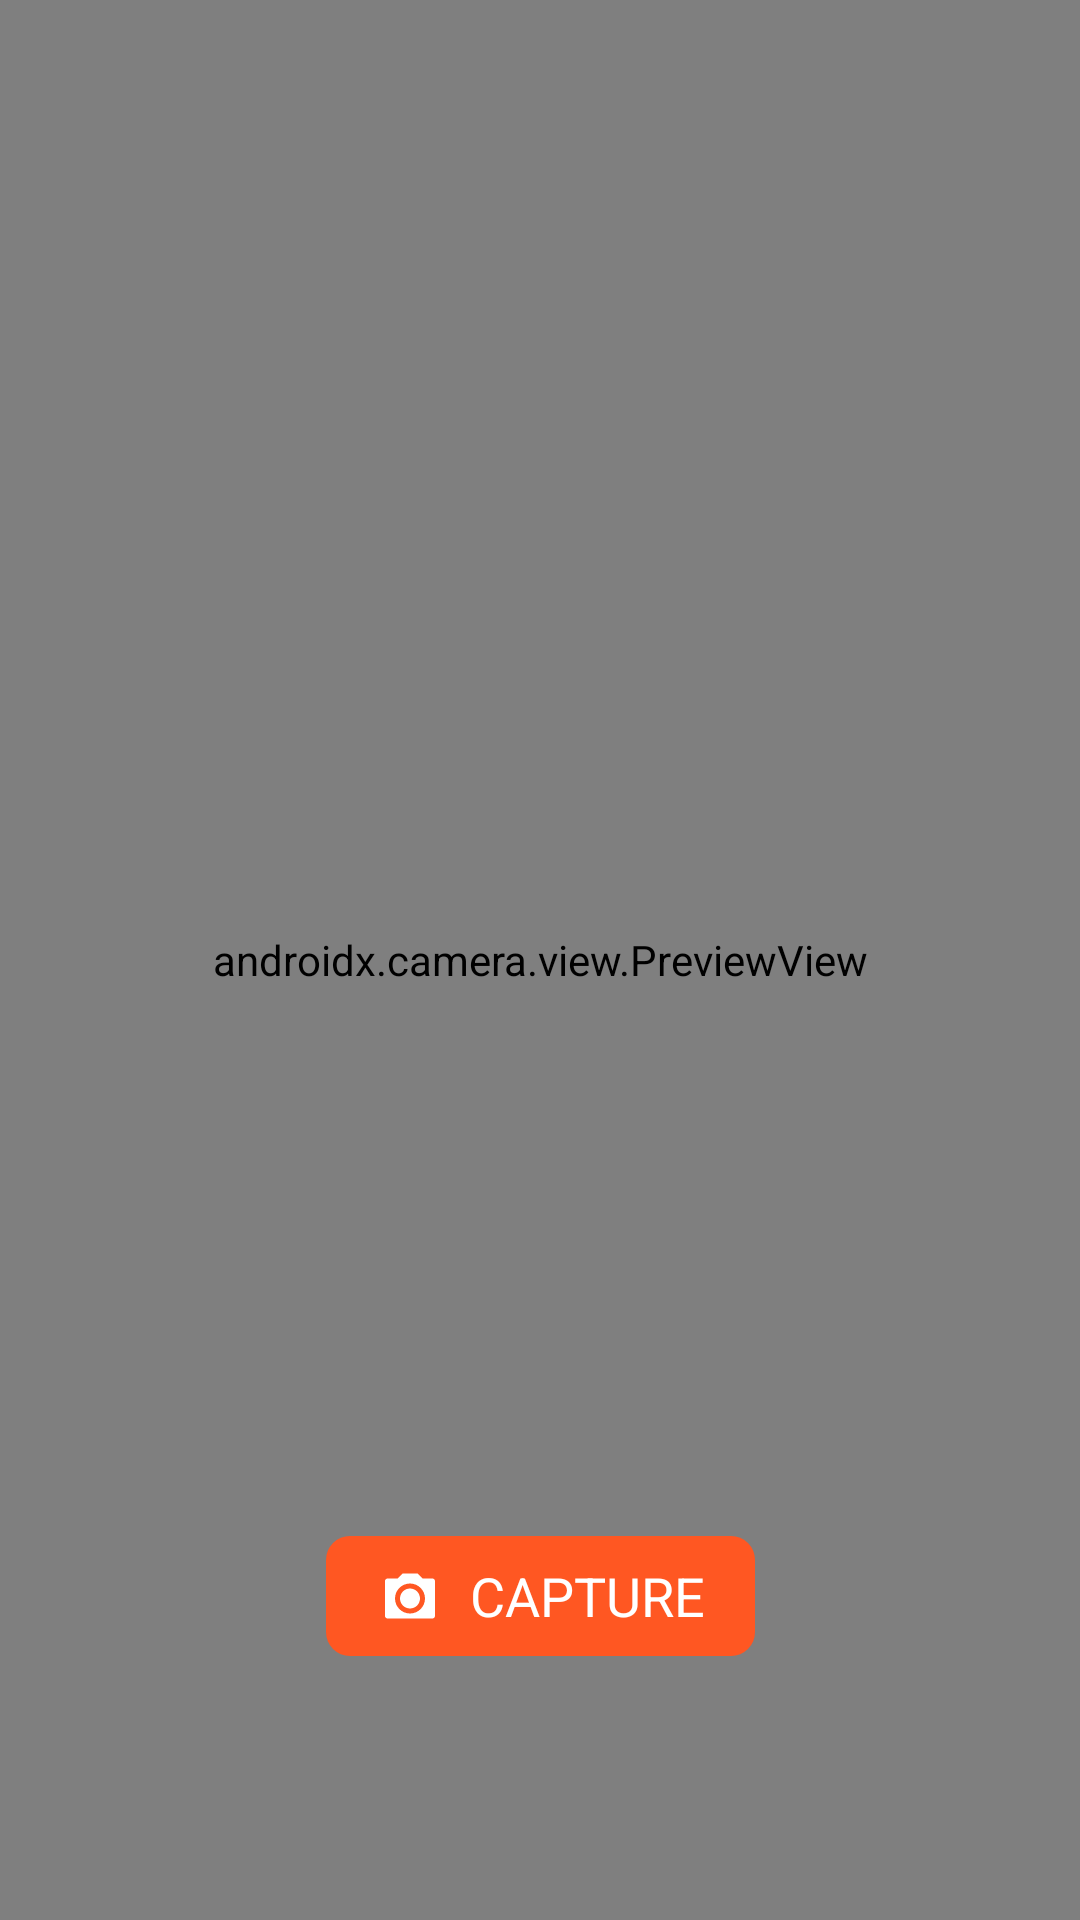

The Android layout XML behind this screen, and the referenced resources:
<!-- AndroidManifest.xml: application theme Theme.CameraFun -->
<!-- res/layout/fragment_capture_camera.xml -->
<?xml version="1.0" encoding="utf-8"?>
<layout xmlns:android="http://schemas.android.com/apk/res/android"
    xmlns:tools="http://schemas.android.com/tools"
    xmlns:app="http://schemas.android.com/apk/res-auto">

    <data>

    </data>

    <androidx.constraintlayout.widget.ConstraintLayout
        android:layout_width="match_parent"
        android:layout_height="match_parent"
       >


        <androidx.camera.view.PreviewView
            android:id="@+id/cameraView"
            android:layout_width="0dp"
            android:layout_height="0dp"
            app:layout_constraintBottom_toBottomOf="parent"
            app:layout_constraintLeft_toLeftOf="parent"
            app:layout_constraintRight_toRightOf="parent"
            app:layout_constraintTop_toTopOf="parent" />





        <TextView
            android:id="@+id/iv_capture"
            android:layout_width="wrap_content"
            android:layout_height="wrap_content"
            android:background="@drawable/background_orange_rounded_8"
            android:gravity="center_horizontal|center_vertical"
            android:paddingHorizontal="8dp"
            android:text="CAPTURE  "
            android:textColor="@color/white"
            android:textSize="18sp"
            app:drawableStartCompat="@drawable/icon_camera_24"
            app:layout_constraintLeft_toLeftOf="@id/leftGuideline"
            app:layout_constraintRight_toRightOf="@id/rightGuideline"
            app:layout_constraintTop_toBottomOf="@id/bottomGuideline" />

        <androidx.constraintlayout.widget.Guideline
            android:id="@+id/leftGuideline"
            android:layout_width="wrap_content"
            android:layout_height="wrap_content"
            android:orientation="vertical"
            app:layout_constraintGuide_begin="16dp" />

        <androidx.constraintlayout.widget.Guideline
            android:id="@+id/topGuideline"
            android:layout_width="wrap_content"
            android:layout_height="wrap_content"
            android:orientation="horizontal"
            app:layout_constraintGuide_begin="16dp" />

        <androidx.constraintlayout.widget.Guideline
            android:id="@+id/rightGuideline"
            android:layout_width="wrap_content"
            android:layout_height="wrap_content"
            android:orientation="vertical"
            app:layout_constraintGuide_end="16dp" />

        <androidx.constraintlayout.widget.Guideline
            android:id="@+id/bottomGuideline"
            android:layout_width="wrap_content"
            android:layout_height="wrap_content"
            android:orientation="horizontal"
            app:layout_constraintGuide_percent="0.8" />


    </androidx.constraintlayout.widget.ConstraintLayout>

</layout>
<!-- resources referenced by this layout -->
<resources>
  <!-- drawable background_orange_rounded_8 (drawable) -->
  <?xml version="1.0" encoding="utf-8"?>
  <shape xmlns:android="http://schemas.android.com/apk/res/android">
  
      <corners android:radius="8dp" />
  
      <solid android:color="#FF5722" />
  
  </shape>
  <!-- drawable icon_camera_24 (drawable) -->
  <?xml version="1.0" encoding="utf-8"?>
  <vector xmlns:android="http://schemas.android.com/apk/res/android"
      android:width="40dp"
      android:height="40dp"
      android:viewportWidth="48"
      android:viewportHeight="48">
      <path android:pathData="M24,24m-24,0a24,24 0,1 1,48 0a24,24 0,1 1,-48 0" />
      <path
          android:fillColor="#ffffff"
          android:fillType="evenOdd"
          android:pathData="M21,15H27L29,17H33C33.552,17 34,17.448 34,18V32C34,32.552 33.552,33 33,33H15C14.448,33 14,32.552 14,32V18C14,17.448 14.448,17 15,17H19L21,15ZM24,31C27.314,31 30,28.314 30,25C30,21.686 27.314,19 24,19C20.686,19 18,21.686 18,25C18,28.314 20.686,31 24,31ZM20,25C20,27.209 21.791,29 24,29C26.209,29 28,27.209 28,25C28,22.791 26.209,21 24,21C21.791,21 20,22.791 20,25Z" />
  </vector>
  <style name="Theme.CameraFun" parent="Base.Theme.CameraFun" />
  <style name="Base.Theme.CameraFun" parent="Theme.Material3.DayNight.NoActionBar">
          
          
      </style>
  <!-- not gathered from this repository: default colours our renderer supplied (Android Studio template values) -->
  <color name="white">#FFFFFFFF</color>
</resources>
